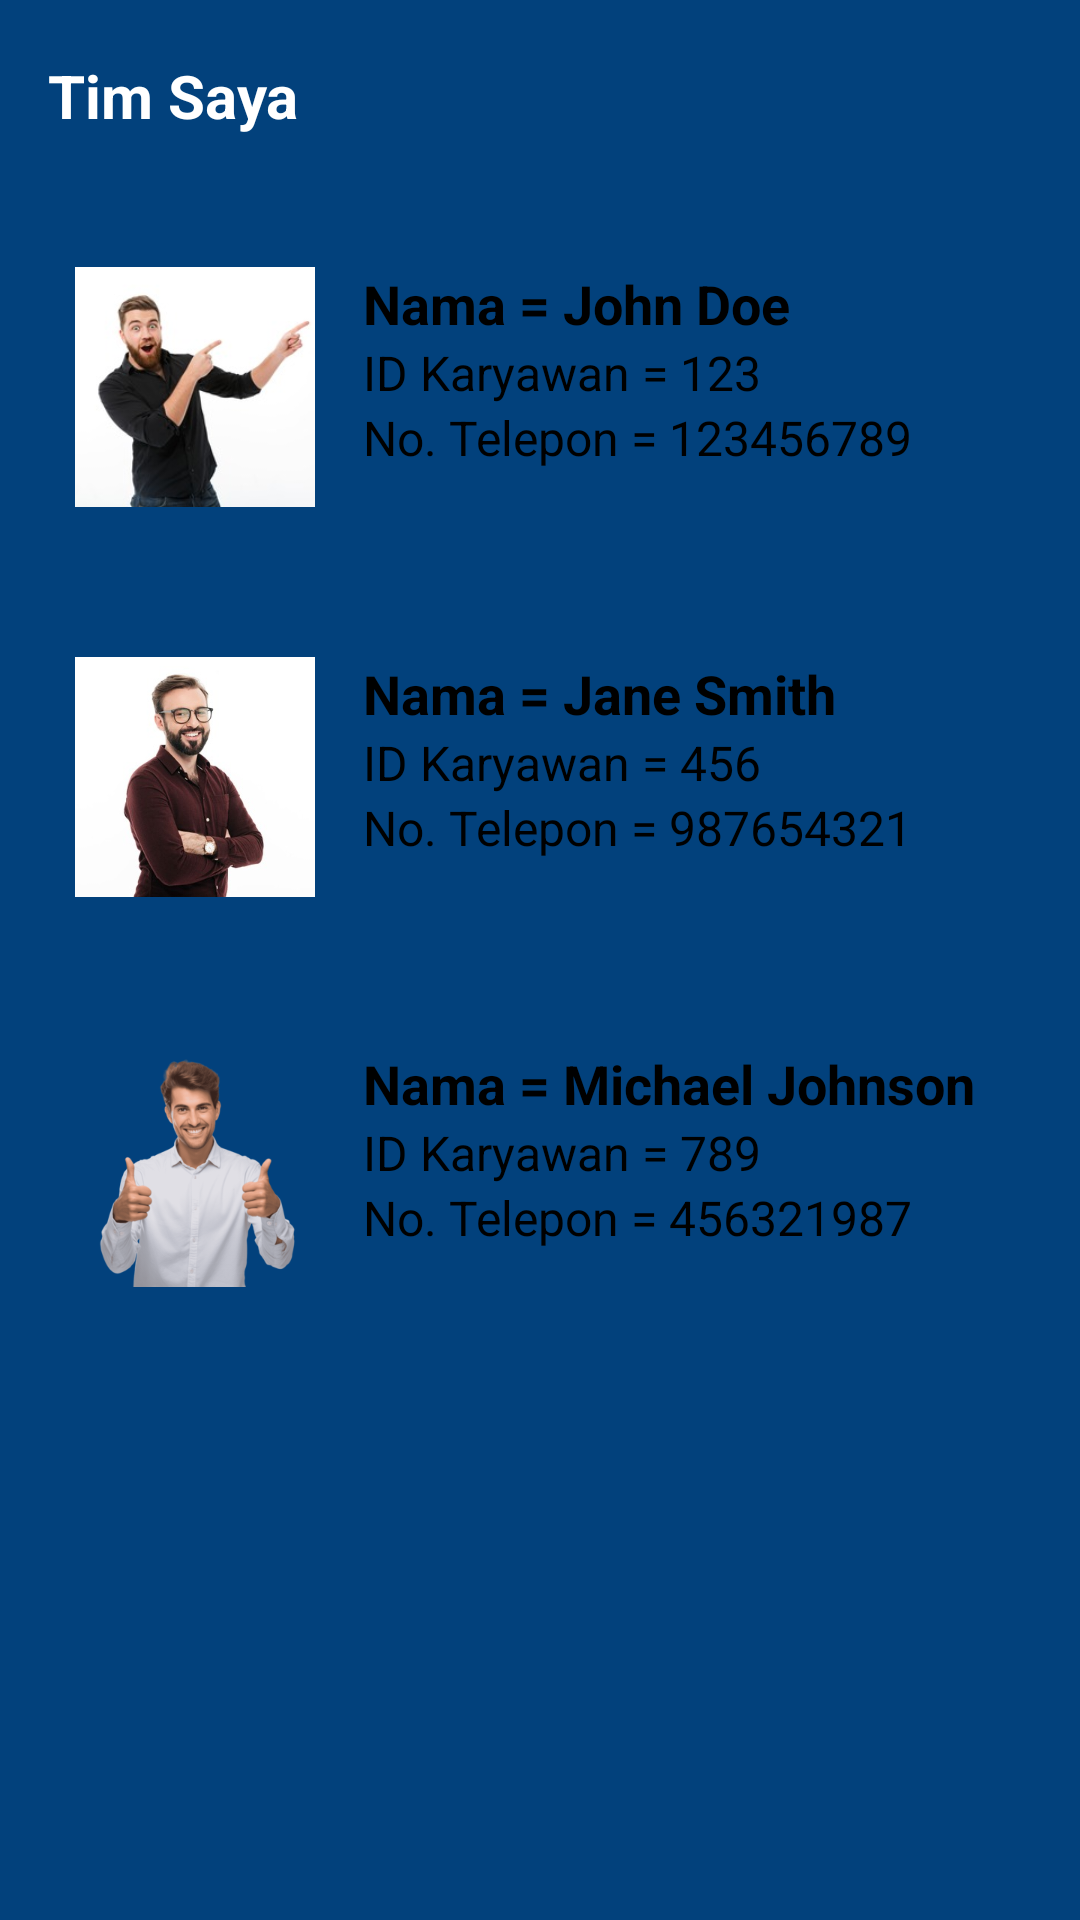

This screen was rendered from an Android layout file. Write that file and the resources it references.
<!-- AndroidManifest.xml: application theme Theme.RMDHNShopEmployeeFinances -->
<!-- res/layout/activity_tim.xml -->
<?xml version="1.0" encoding="utf-8"?>
<LinearLayout
    xmlns:android="http://schemas.android.com/apk/res/android"
    xmlns:app="http://schemas.android.com/apk/res-auto"
    xmlns:tools="http://schemas.android.com/tools"
    android:layout_width="match_parent"
    android:layout_height="match_parent"
    tools:context=".TimActivity"
    android:background="@color/blue"
    android:orientation="vertical">

    <com.google.android.material.appbar.AppBarLayout
        android:layout_width="match_parent"
        android:layout_height="wrap_content"
        android:background="@android:color/transparent"
        app:elevation="0dp">

        <androidx.appcompat.widget.Toolbar
            android:id="@+id/toolbar"
            android:layout_width="match_parent"
            android:layout_height="?actionBarSize"
            app:navigationIcon="@drawable/baseline_arrow_back_24">
            <RelativeLayout
                android:layout_width="match_parent"
                android:layout_height="wrap_content">
                <TextView
                    android:layout_width="wrap_content"
                    android:layout_height="wrap_content"
                    android:layout_alignParentStart="true"
                    android:layout_centerInParent="true"
                    android:textColor="@color/white"
                    android:textSize="20sp"
                    android:text="Tim Saya"
                    android:textStyle="bold" />
            </RelativeLayout>
        </androidx.appcompat.widget.Toolbar>
    </com.google.android.material.appbar.AppBarLayout>

    <LinearLayout
        android:layout_width="match_parent"
        android:layout_height="wrap_content"
        android:orientation="horizontal"
        android:background="@drawable/shape1"
        android:layout_margin="10dp"
        android:padding="15dp">
        <ImageView
            android:layout_width="80dp"
            android:layout_height="80dp"
            android:src="@drawable/person1"
            android:scaleType="centerCrop"
            android:contentDescription="Foto Anggota Tim" />
        <LinearLayout
            android:layout_width="0dp"
            android:layout_height="wrap_content"
            android:layout_weight="1"
            android:orientation="vertical"
            android:paddingStart="16dp">
            <TextView
                android:layout_width="wrap_content"
                android:layout_height="wrap_content"
                android:textSize="18sp"
                android:textColor="@color/black"
                android:text="Nama = John Doe"
                android:textStyle="bold" />
            <TextView
                android:layout_width="wrap_content"
                android:layout_height="wrap_content"
                android:textColor="@color/black"
                android:text="ID Karyawan = 123"
                android:textSize="16sp" />
            <TextView
                android:layout_width="wrap_content"
                android:layout_height="wrap_content"
                android:textColor="@color/black"
                android:text="No. Telepon = 123456789"
                android:textSize="16sp" />
        </LinearLayout>
    </LinearLayout>
    <LinearLayout
        android:layout_width="match_parent"
        android:layout_height="wrap_content"
        android:orientation="horizontal"
        android:background="@drawable/shape1"
        android:layout_margin="10dp"
        android:padding="15dp">
        <ImageView
            android:layout_width="80dp"
            android:layout_height="80dp"
            android:src="@drawable/person2"
            android:scaleType="centerCrop"
            android:contentDescription="Foto Anggota Tim" />
        <LinearLayout
            android:layout_width="0dp"
            android:layout_height="wrap_content"
            android:layout_weight="1"
            android:orientation="vertical"
            android:paddingStart="16dp">
            <TextView
                android:layout_width="wrap_content"
                android:layout_height="wrap_content"
                android:textSize="18sp"
                android:textColor="@color/black"
                android:text="Nama = Jane Smith"
                android:textStyle="bold" />
            <TextView
                android:layout_width="wrap_content"
                android:layout_height="wrap_content"
                android:text="ID Karyawan = 456"
                android:textColor="@color/black"
                android:textSize="16sp" />
            <TextView
                android:layout_width="wrap_content"
                android:layout_height="wrap_content"
                android:textColor="@color/black"
                android:text="No. Telepon = 987654321"
                android:textSize="16sp" />
        </LinearLayout>
    </LinearLayout>
    <LinearLayout
        android:layout_width="match_parent"
        android:layout_height="wrap_content"
        android:orientation="horizontal"
        android:background="@drawable/shape1"
        android:layout_margin="10dp"
        android:padding="15dp">
        <ImageView
            android:layout_width="80dp"
            android:layout_height="80dp"
            android:src="@drawable/person3"
            android:scaleType="centerCrop"
            android:contentDescription="Foto Anggota Tim" />
        <LinearLayout
            android:layout_width="0dp"
            android:layout_height="wrap_content"
            android:layout_weight="1"
            android:orientation="vertical"
            android:paddingStart="16dp">
            <TextView
                android:layout_width="wrap_content"
                android:layout_height="wrap_content"
                android:textSize="18sp"
                android:textColor="@color/black"
                android:text="Nama = Michael Johnson"
                android:textStyle="bold" />
            <TextView
                android:layout_width="wrap_content"
                android:layout_height="wrap_content"
                android:text="ID Karyawan = 789"
                android:textColor="@color/black"
                android:textSize="16sp" />
            <TextView
                android:layout_width="wrap_content"
                android:layout_height="wrap_content"
                android:text="No. Telepon = 456321987"
                android:textColor="@color/black"
                android:textSize="16sp" />
        </LinearLayout>
    </LinearLayout>

</LinearLayout>
<!-- resources referenced by this layout -->
<resources>
  <color name="black">#FF000000</color>
  <color name="blue">#02417C</color>
  <color name="white">#FFFFFFFF</color>
  <!-- drawable person1: jpg bitmap (drawable, 9174 bytes) -->
  <!-- drawable person2: jpg bitmap (drawable, 15519 bytes) -->
  <!-- drawable person3: png bitmap (drawable, 76904 bytes) -->
  <style name="Theme.RMDHNShopEmployeeFinances" parent="Base.Theme.RMDHNShopEmployeeFinances" />
  <style name="Base.Theme.RMDHNShopEmployeeFinances" parent="Theme.Material3.DayNight.NoActionBar">
          
          
      </style>
</resources>
